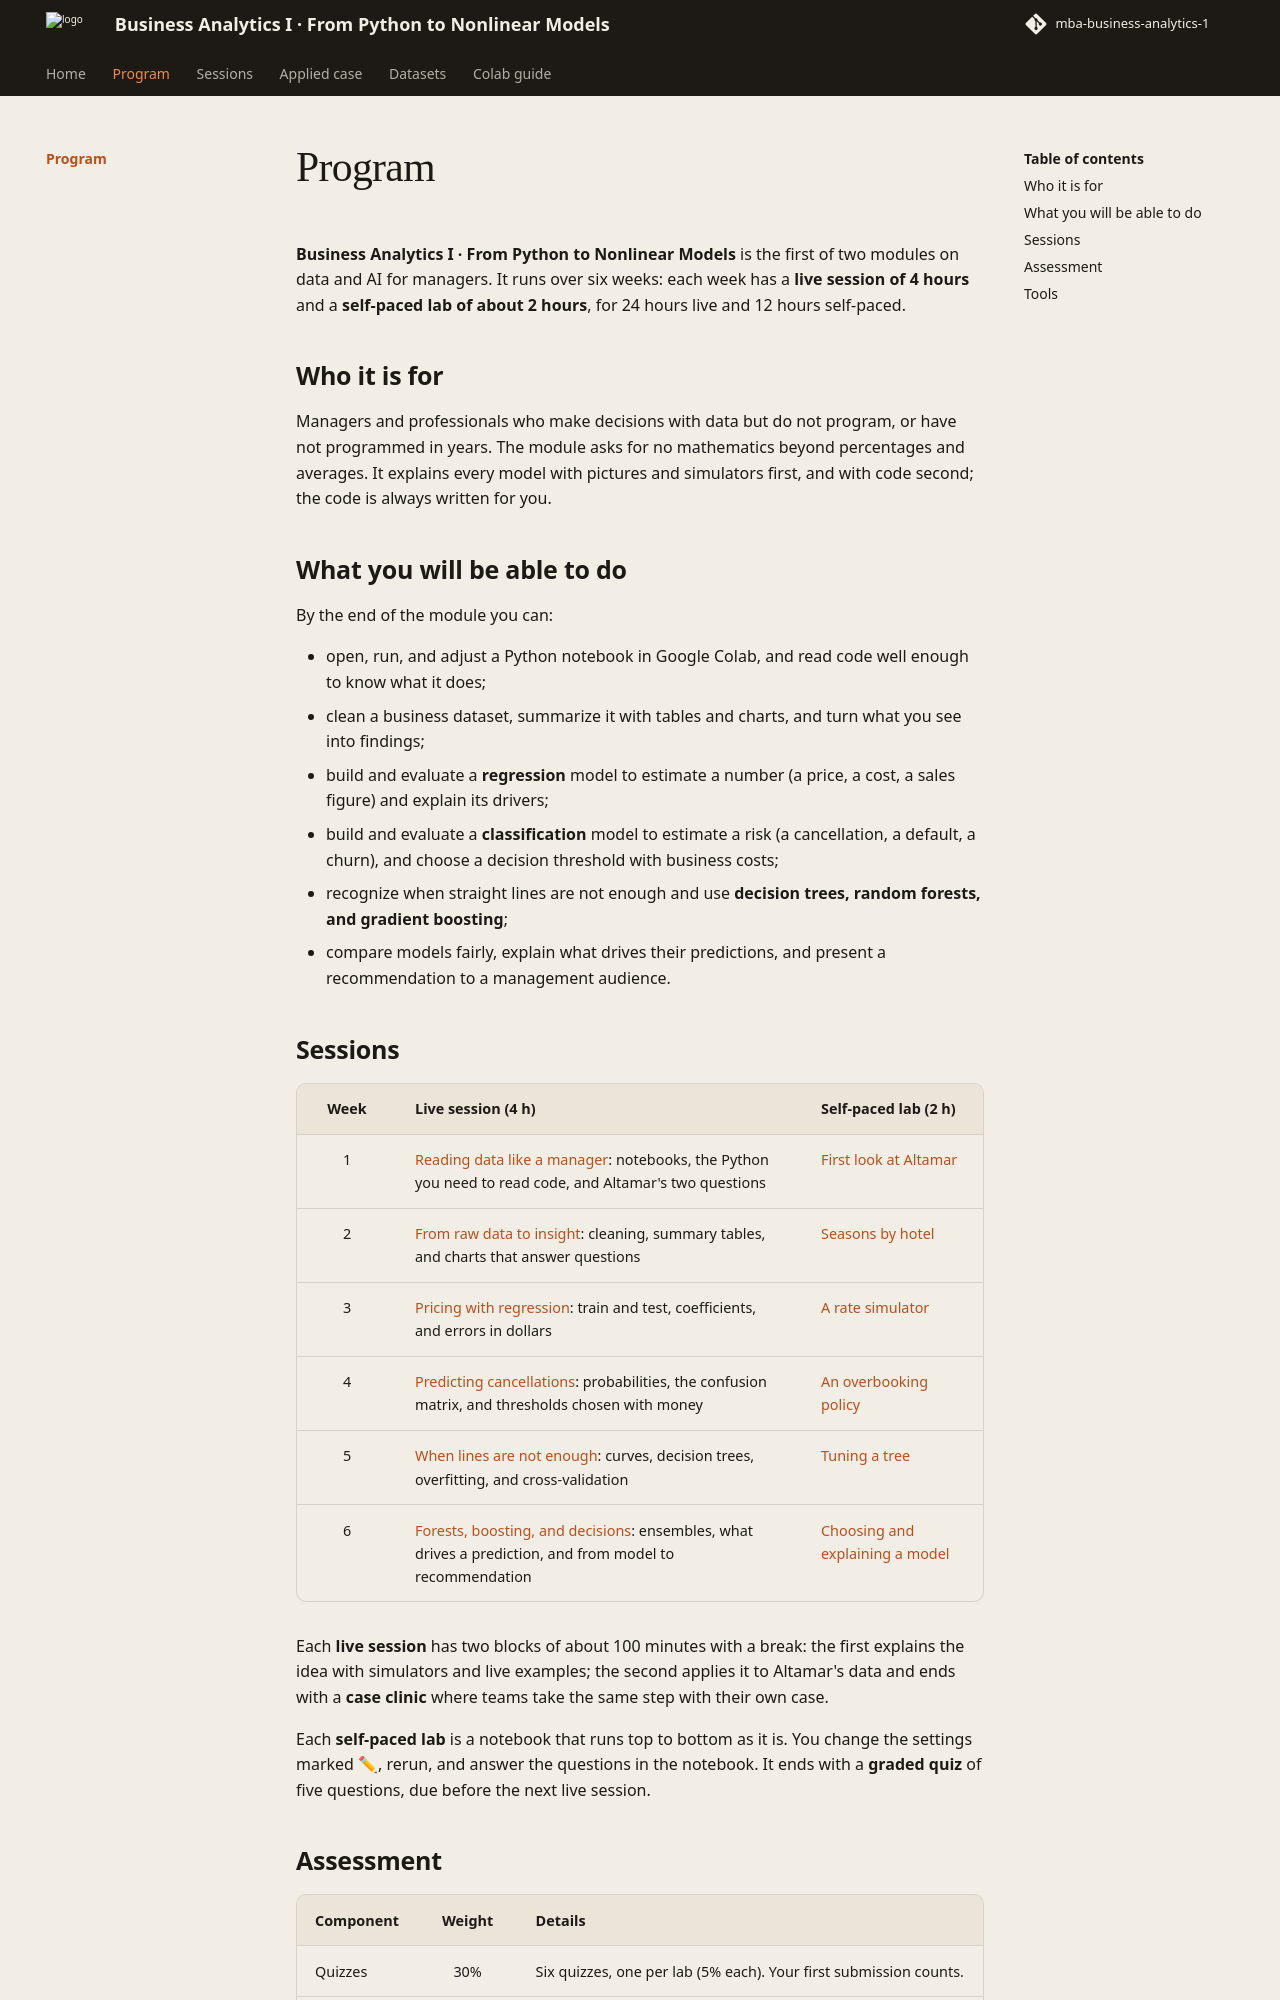

repository: hizocar/mba-business-analytics-1 · page: program/index.html · generator: mkdocs

# Program

**Business Analytics I · From Python to Nonlinear Models** is the first of two modules on data and AI for managers. It runs over six weeks: each week has a **live session of 4 hours** and a **self-paced lab of about 2 hours**, for 24 hours live and 12 hours self-paced.

## Who it is for

Managers and professionals who make decisions with data but do not program, or have not programmed in years. The module asks for no mathematics beyond percentages and averages. It explains every model with pictures and simulators first, and with code second; the code is always written for you.

## What you will be able to do

By the end of the module you can:

- open, run, and adjust a Python notebook in Google Colab, and read code well enough to know what it does;
- clean a business dataset, summarize it with tables and charts, and turn what you see into findings;
- build and evaluate a **regression** model to estimate a number (a price, a cost, a sales figure) and explain its drivers;
- build and evaluate a **classification** model to estimate a risk (a cancellation, a default, a churn), and choose a decision threshold with business costs;
- recognize when straight lines are not enough and use **decision trees, random forests, and gradient boosting**;
- compare models fairly, explain what drives their predictions, and present a recommendation to a management audience.
